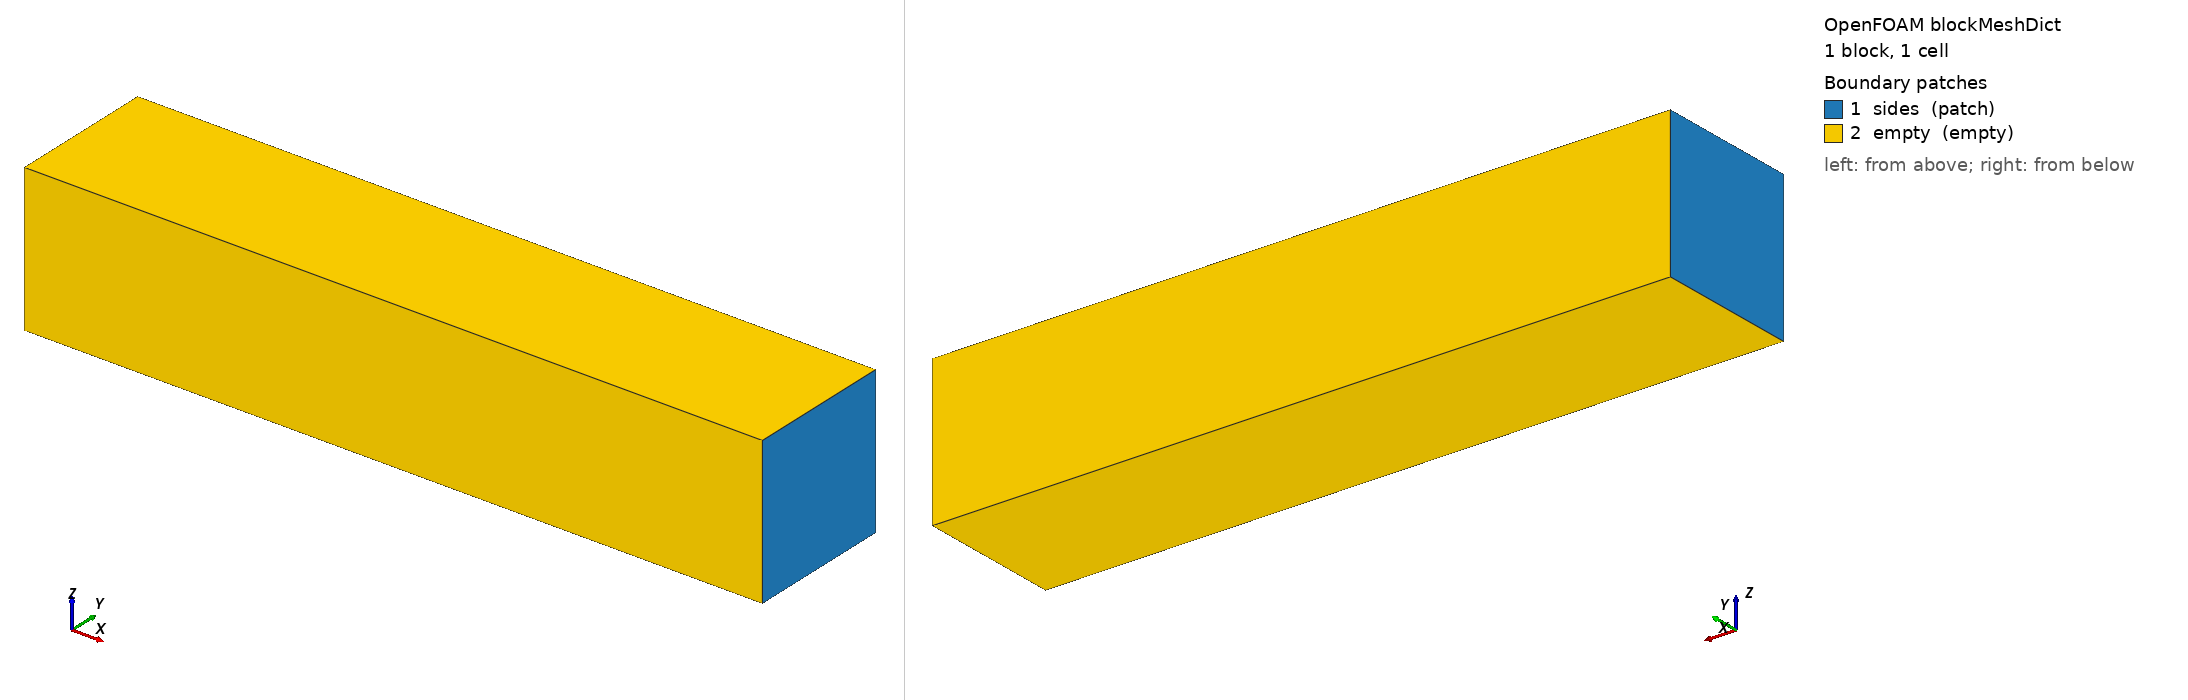

OpenFOAM case: the mesh blockMesh builds from blockMeshDict, 1 block(s), 1 cells. Boundary patches (legend numbers): 1 sides (patch), 2 empty (empty). Left view from above one corner, right view from below the opposite corner. Boundary conditions: 0 field file(s) under 0/; 0 of 2 drawn patches have an entry in a shipped field file.

=== system/blockMeshDict ===
/*--------------------------------*- C++ -*----------------------------------*\
  =========                 |
  \\      /  F ield         | OpenFOAM: The Open Source CFD Toolbox
   \\    /   O peration     | Website:  https://openfoam.org
    \\  /    A nd           | Version:  13
     \\/     M anipulation  |
\*---------------------------------------------------------------------------*/
FoamFile
{
    format      ascii;
    class       dictionary;
    object      blockMeshDict;
}
// * * * * * * * * * * * * * * * * * * * * * * * * * * * * * * * * * * * * * //

convertToMeters 1;

vertices
(
    (-5 -1 -1)
    (5 -1 -1)
    (5 1 -1)
    (-5 1 -1)
    (-5 -1 1)
    (5 -1 1)
    (5 1 1)
    (-5 1 1)
);

blocks
(
    // Single-cell box: homogeneous heat-bath style test
    hex (0 1 2 3 4 5 6 7) (1 1 1) simpleGrading (1 1 1)
);

boundary
(
    sides
    {
        type patch;
        faces
        (
            (1 2 6 5)
            (0 4 7 3)
        );
    }
    empty 
    {
        type empty;
        faces
        (
            (0 1 5 4)
            (5 6 7 4)
            (3 7 6 2)
            (0 3 2 1)
        );
    }
);


// ************************************************************************* //


=== system/controlDict ===
/*--------------------------------*- C++ -*----------------------------------*\
  =========                 |
  \\      /  F ield         | OpenFOAM: The Open Source CFD Toolbox
   \\    /   O peration     | Website:  https://openfoam.org
    \\  /    A nd           | Version:  13
     \\/     M anipulation  |
\*---------------------------------------------------------------------------*/
FoamFile
{
    format      ascii;
    class       dictionary;
    location    "system";
    object      controlDict;
}
// * * * * * * * * * * * * * * * * * * * * * * * * * * * * * * * * * * * * * //

solver          shockThermo;

startFrom       startTime;

startTime       0;

stopAt          endTime;

endTime         1e-4;

deltaT          1e-9;

writeControl    adjustableRunTime;

writeInterval   1e-5;

cycleWrite      0;

writeFormat     ascii;

writePrecision  6;

writeCompression off;

timeFormat      general;

timePrecision   6;

runTimeModifiable true;

adjustTimeStep  no;

maxCo           0.1;

maxDeltaT       1;

// ************************************************************************* //
